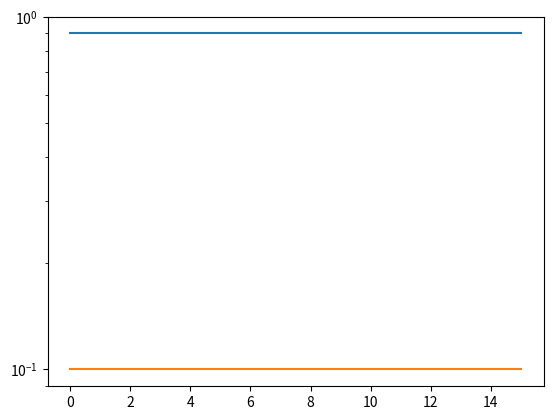

Write the Python code that produced this figure.
#!/usr/bin/env python3
# -*- coding: utf-8 -*-
"""
Created on Sun May 27 22:15:35 2018

@author: parkershankin-clarke
"""
import numpy as np
from scipy.integrate import odeint
import matplotlib.pyplot as plt 
import math

def microbes(n,t) :
    
    x = n[0]
    y = n[1]
    
    a = 1
    b = -1
    c = -1 
    d =  1
    e = -1
    
    dxdt = x * a + b * math.pow(x,2) + c * y * x
    dydt = y * d + e * math.pow(y,2) + c * y * x
    
    return[dxdt,dydt] 

n0 = [.9,.1]    
t = np.linspace(0,15,100)
n = odeint(microbes,n0,t)

x = n[:,0]
y = n[:,1]

plt.semilogy(t,n[:,0])
plt.semilogy(t,n[:,1])
plt.show()






